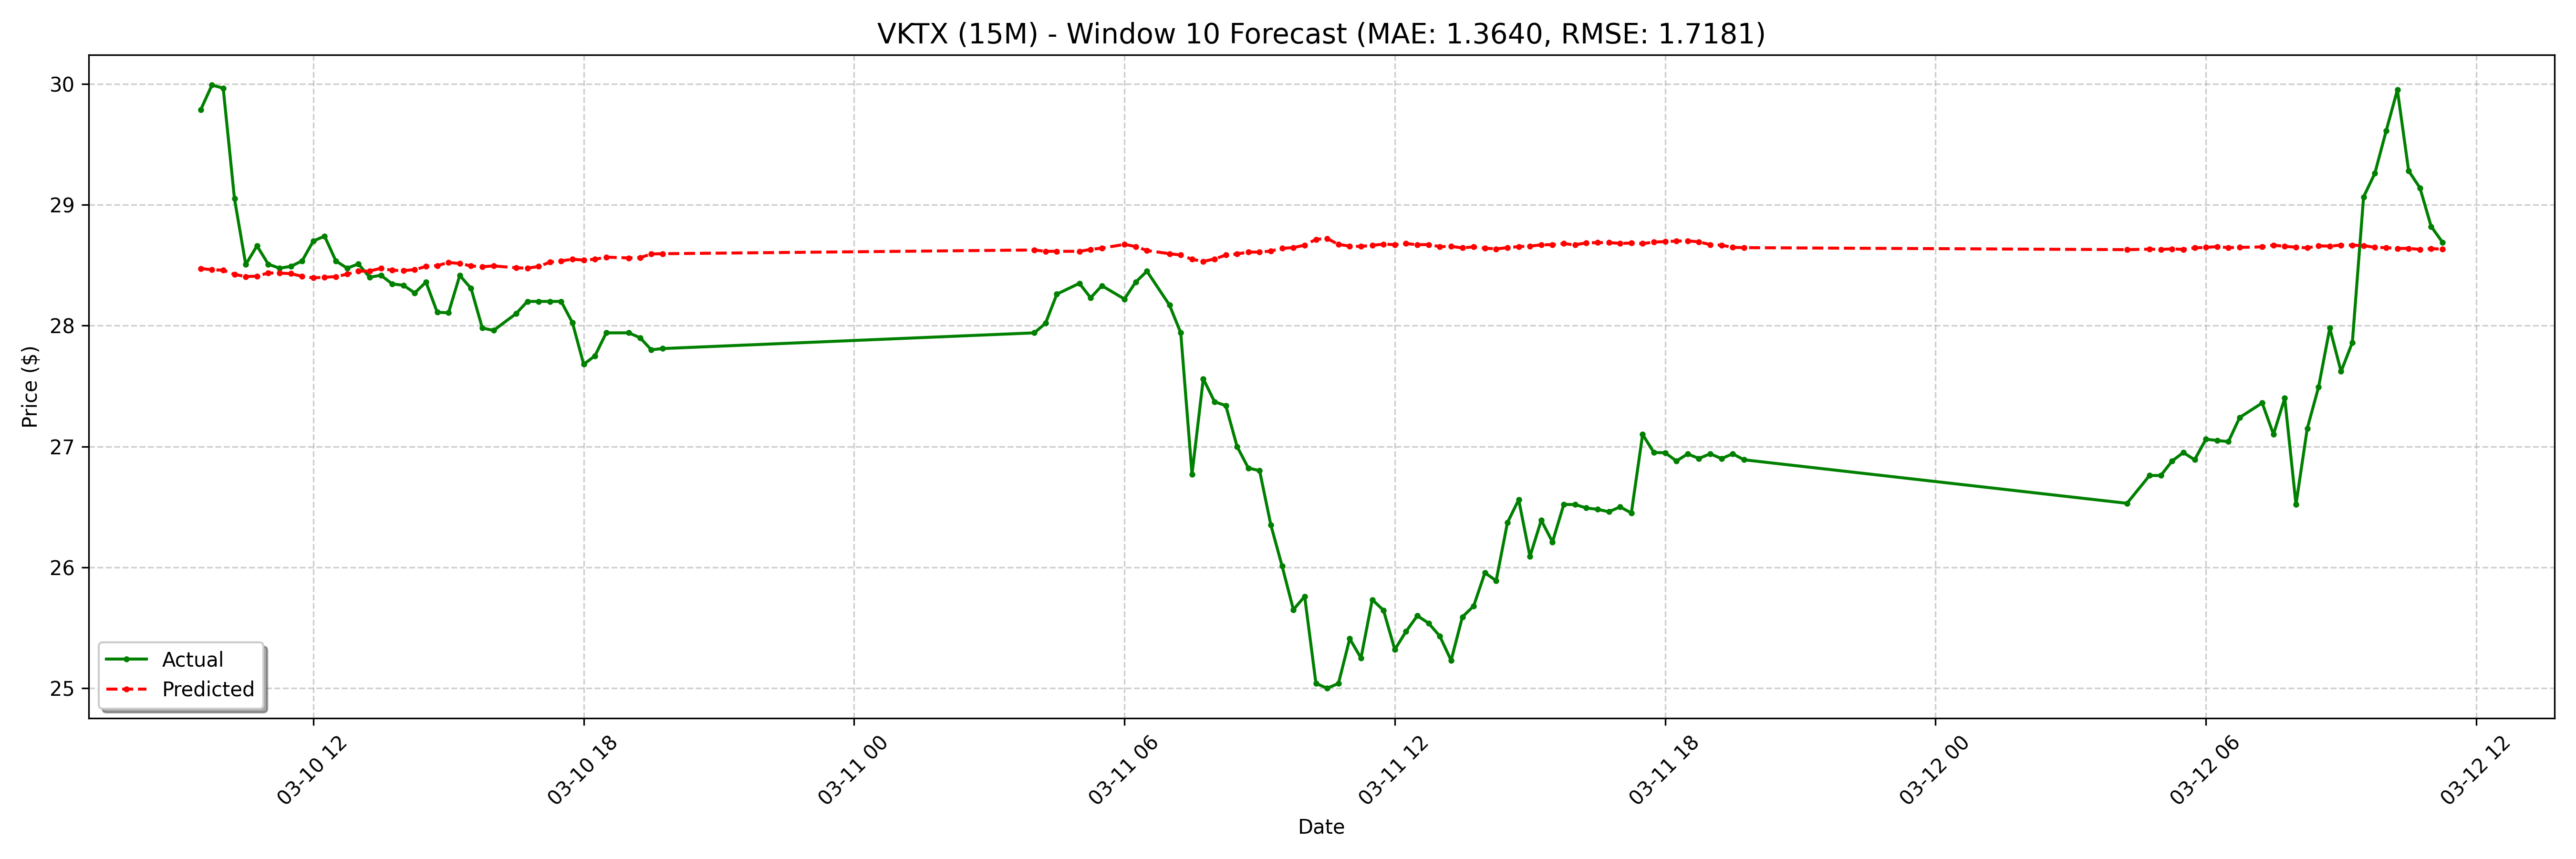

Data behind this chart, as committed beside it:
date, actual, forecast
2025-03-10 09:30:00-04:00, 29.79, 28.47
2025-03-10 09:45:00-04:00, 29.99, 28.46
2025-03-10 10:00:00-04:00, 29.96, 28.46
2025-03-10 10:15:00-04:00, 29.05, 28.42
2025-03-10 10:30:00-04:00, 28.51, 28.41
2025-03-10 10:45:00-04:00, 28.66, 28.41
2025-03-10 11:00:00-04:00, 28.51, 28.44
2025-03-10 11:15:00-04:00, 28.48, 28.43
2025-03-10 11:30:00-04:00, 28.49, 28.43
2025-03-10 11:45:00-04:00, 28.54, 28.41
2025-03-10 12:00:00-04:00, 28.7, 28.39
2025-03-10 12:15:00-04:00, 28.74, 28.4
2025-03-10 12:30:00-04:00, 28.54, 28.4
2025-03-10 12:45:00-04:00, 28.48, 28.43
2025-03-10 13:00:00-04:00, 28.51, 28.45
2025-03-10 13:15:00-04:00, 28.4, 28.45
2025-03-10 13:30:00-04:00, 28.42, 28.47
2025-03-10 13:45:00-04:00, 28.34, 28.46
2025-03-10 14:00:00-04:00, 28.33, 28.46
2025-03-10 14:15:00-04:00, 28.27, 28.46
2025-03-10 14:30:00-04:00, 28.36, 28.49
2025-03-10 14:45:00-04:00, 28.11, 28.5
2025-03-10 15:00:00-04:00, 28.11, 28.52
2025-03-10 15:15:00-04:00, 28.41, 28.51
2025-03-10 15:30:00-04:00, 28.31, 28.49
2025-03-10 15:45:00-04:00, 27.98, 28.49
2025-03-10 16:00:00-04:00, 27.96, 28.49
2025-03-10 16:30:00-04:00, 28.1, 28.48
2025-03-10 16:45:00-04:00, 28.2, 28.48
2025-03-10 17:00:00-04:00, 28.2, 28.49
2025-03-10 17:15:00-04:00, 28.2, 28.52
2025-03-10 17:30:00-04:00, 28.2, 28.54
2025-03-10 17:45:00-04:00, 28.02, 28.55
2025-03-10 18:00:00-04:00, 27.68, 28.54
2025-03-10 18:15:00-04:00, 27.75, 28.55
2025-03-10 18:30:00-04:00, 27.94, 28.57
2025-03-10 19:00:00-04:00, 27.94, 28.56
2025-03-10 19:15:00-04:00, 27.9, 28.56
2025-03-10 19:30:00-04:00, 27.8, 28.59
2025-03-10 19:45:00-04:00, 27.81, 28.59
2025-03-11 04:00:00-04:00, 27.94, 28.63
2025-03-11 04:15:00-04:00, 28.02, 28.61
2025-03-11 04:30:00-04:00, 28.26, 28.61
2025-03-11 05:00:00-04:00, 28.35, 28.61
2025-03-11 05:15:00-04:00, 28.23, 28.63
2025-03-11 05:30:00-04:00, 28.33, 28.64
2025-03-11 06:00:00-04:00, 28.22, 28.67
2025-03-11 06:15:00-04:00, 28.36, 28.65
2025-03-11 06:30:00-04:00, 28.45, 28.62
2025-03-11 07:00:00-04:00, 28.17, 28.59
2025-03-11 07:15:00-04:00, 27.94, 28.58
2025-03-11 07:30:00-04:00, 26.77, 28.55
2025-03-11 07:45:00-04:00, 27.56, 28.53
2025-03-11 08:00:00-04:00, 27.37, 28.55
2025-03-11 08:15:00-04:00, 27.34, 28.58
2025-03-11 08:30:00-04:00, 27.0, 28.59
2025-03-11 08:45:00-04:00, 26.82, 28.61
2025-03-11 09:00:00-04:00, 26.8, 28.61
2025-03-11 09:15:00-04:00, 26.35, 28.62
2025-03-11 09:30:00-04:00, 26.01, 28.64
... 68 more rows
